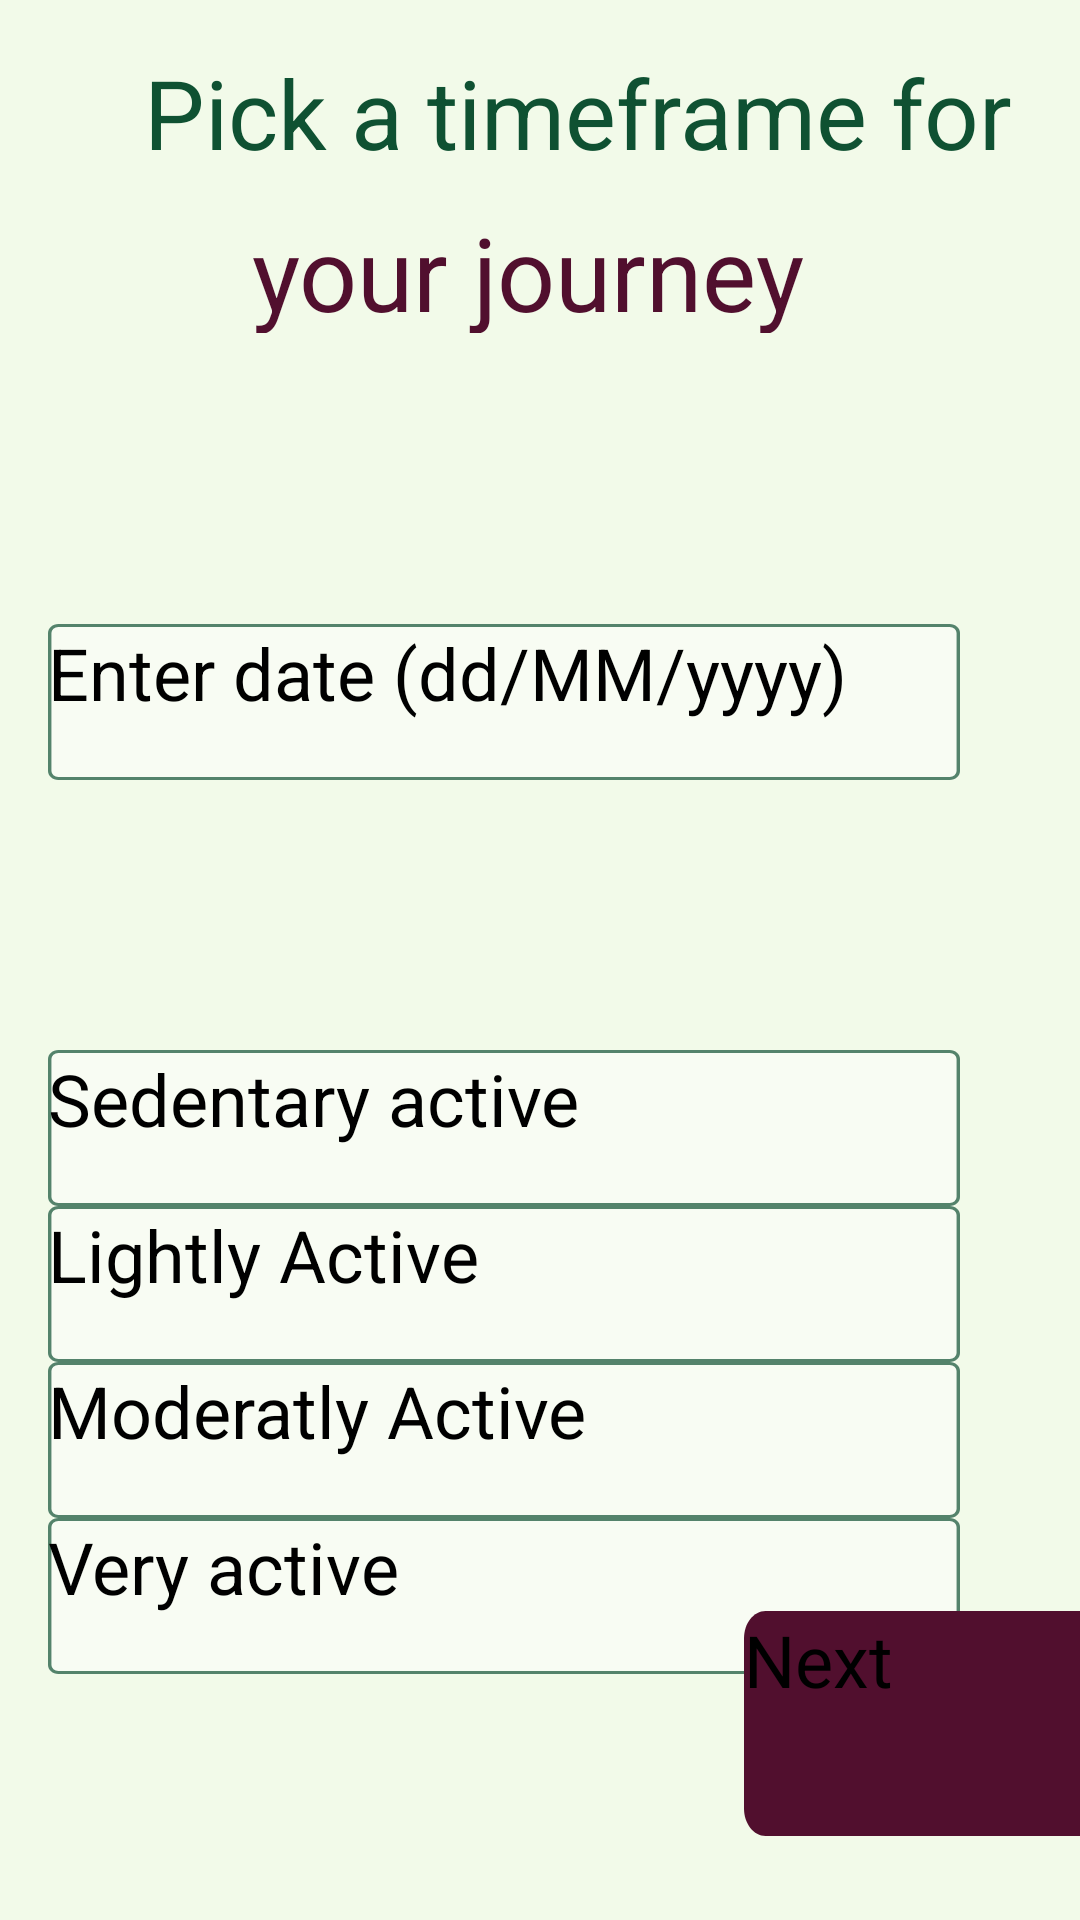

Android layout source for this screen:
<!-- AndroidManifest.xml: application theme Theme.MyApplication -->
<!-- res/layout/activity_main3.xml -->
<?xml version="1.0" encoding="utf-8"?>
<androidx.constraintlayout.widget.ConstraintLayout xmlns:android="http://schemas.android.com/apk/res/android"
    xmlns:app="http://schemas.android.com/apk/res-auto"
    xmlns:tools="http://schemas.android.com/tools"
    android:layout_width="match_parent"
    android:layout_height="match_parent"
    android:background="#F2FAE9"
    tools:context=".MainActivity3">

    <TextView
        android:id="@+id/pick_a_time"
        android:layout_width="310dp"
        android:layout_height="40dp"
        android:layout_alignParentTop="true"
        android:layout_centerHorizontal="true"
        android:layout_marginStart="48dp"
        android:layout_marginTop="16dp"
        android:gravity="top"
        android:text="@string/pick_a_time"
        android:textAppearance="@style/pick_a_time"
        app:fontFamily="@font/quicksand"
        app:layout_constraintStart_toStartOf="parent"
        app:layout_constraintTop_toTopOf="parent" />


    <TextView
        android:id="@+id/your_journe"
        android:layout_width="202dp"
        android:layout_height="43dp"
        android:layout_alignParentTop="true"
        android:layout_centerHorizontal="true"
        android:layout_marginStart="84dp"
        android:layout_marginTop="68dp"
        android:gravity="top"
        android:text="@string/your_journe"
        android:textAppearance="@style/your_journe"
        app:fontFamily="@font/quicksand"
        app:layout_constraintStart_toStartOf="parent"
        app:layout_constraintTop_toTopOf="parent" />

    <RadioGroup
        android:id="@+id/radioExer"
        android:layout_width="304dp"
        android:layout_height="wrap_content"
        android:layout_alignParentLeft="true"
        android:layout_alignParentTop="true"
        android:layout_marginStart="16dp"
        android:layout_marginTop="350dp"
        android:orientation="vertical"
        app:layout_constraintStart_toStartOf="parent"
        app:layout_constraintTop_toTopOf="parent">


        <RadioButton
            android:id="@+id/sedentary"
            android:layout_width="match_parent"
            android:layout_height="wrap_content"
            android:background="@drawable/edittext_1"
            android:text="Sedentary active"
            android:textSize="24dp"
            app:fontFamily="@font/quicksand" />

        <RadioButton
            android:id="@+id/light"
            android:layout_width="match_parent"
            android:layout_height="wrap_content"
            android:background="@drawable/edittext_1"
            android:text="Lightly Active"
            android:textSize="24dp"
            app:fontFamily="@font/quicksand" />

        <RadioButton
            android:id="@+id/medium"
            android:layout_width="match_parent"
            android:layout_height="wrap_content"
            android:background="@drawable/edittext_1"
            android:text="Moderatly Active"
            android:textSize="24dp"

            app:fontFamily="@font/quicksand" />

        <RadioButton
            android:id="@+id/active"
            android:layout_width="match_parent"
            android:layout_height="wrap_content"
            android:background="@drawable/edittext_1"
            android:text="Very active"
            android:textSize="24dp"

            app:fontFamily="@font/quicksand" />

    </RadioGroup>



    <Button
        android:id="@+id/next2"
        android:layout_width="125dp"
        android:layout_height="75dp"
        android:layout_alignParentLeft="true"
        android:layout_alignParentTop="true"
        android:layout_marginStart="248dp"
        android:layout_marginBottom="28dp"
        android:background="@drawable/next_button"
        android:text="Next"
        android:textSize="24sp"
        app:layout_constraintBottom_toBottomOf="parent"
        app:layout_constraintStart_toStartOf="parent" />

    <EditText
        android:id="@+id/editTextDate"
        android:layout_width="304dp"
        android:layout_height="wrap_content"
        android:layout_marginStart="16dp"
        android:layout_marginTop="208dp"
        android:background="@drawable/edittext_1"
        android:hint="Enter date (dd/MM/yyyy)"
        android:inputType="date"
        android:textSize="24dp"
        app:fontFamily="@font/quicksand"
        app:layout_constraintStart_toStartOf="parent"
        app:layout_constraintTop_toTopOf="parent" />

    <TextView
        android:id="@+id/ResultText"
        android:layout_width="304dp"
        android:layout_height="52dp"
        android:layout_marginStart="16dp"
        android:layout_marginTop="144dp"
        app:fontFamily="@font/quicksand"
        app:layout_constraintStart_toStartOf="parent"
        app:layout_constraintTop_toTopOf="parent" />


</androidx.constraintlayout.widget.ConstraintLayout>
<!-- resources referenced by this layout -->
<resources>
  <!-- drawable edittext_1 (drawable) -->
  <selector xmlns:android="http://schemas.android.com/apk/res/android">
      <item>
          <vector
              xmlns:android="http://schemas.android.com/apk/res/android"
              xmlns:aapt="http://schemas.android.com/aapt"
              android:width="266dp"
              android:height="52dp"
              android:viewportWidth="266"
              android:viewportHeight="52">
              <group>
                  <clip-path
                      android:pathData="M3 0H263C264.657 0 266 1.34315 266 3V49C266 50.6569 264.657 52 263 52H3C1.34315 52 0 50.6569 0 49V3C0 1.34315 1.34315 0 3 0Z"
                      />
                  <path
                      android:pathData="M0 0V52H266V0"
                      android:fillColor="#F8FCF3"
                      />
                  <path
                      android:pathData="M3 0H263C264.657 0 266 1.34315 266 3V49C266 50.6569 264.657 52 263 52H3C1.34315 52 0 50.6569 0 49V3C0 1.34315 1.34315 0 3 0Z"
                      android:strokeWidth="2"
                      android:strokeColor="#B30F5132"
                      />
              </group>
          </vector>
      </item>
  </selector>
  <!-- drawable next_button (drawable) -->
  <?xml version="1.0" encoding="utf-8"?>
  <selector xmlns:android="http://schemas.android.com/apk/res/android">
  <item>
      <vector
          xmlns:android="http://schemas.android.com/apk/res/android"
          xmlns:aapt="http://schemas.android.com/aapt"
          android:width="87dp"
          android:height="41dp"
          android:viewportWidth="87"
          android:viewportHeight="41"
          >
          <group>
              <clip-path
                  android:pathData="M5 0H82C84.7614 0 87 2.23858 87 5V36C87 38.7614 84.7614 41 82 41H5C2.23858 41 0 38.7614 0 36V5C0 2.23858 2.23858 0 5 0Z"
                  />
              <path
                  android:pathData="M0 0V41H87V0"
                  android:fillColor="#510F2E"
                  />
          </group>
      </vector>
  </item>
  
  </selector>
  <string name="pick_a_time">
  Pick a timeframe for
  </string>
  <string name="your_journe">
  your journey
  </string>
  <style name="pick_a_time">
          <item name="android:textSize">32sp</item>
          <item name="android:textColor">#0F5132</item>
      </style>
  <style name="your_journe">
          <item name="android:textSize">34sp</item>
          <item name="android:textColor">#510F2E</item>
      </style>
</resources>
